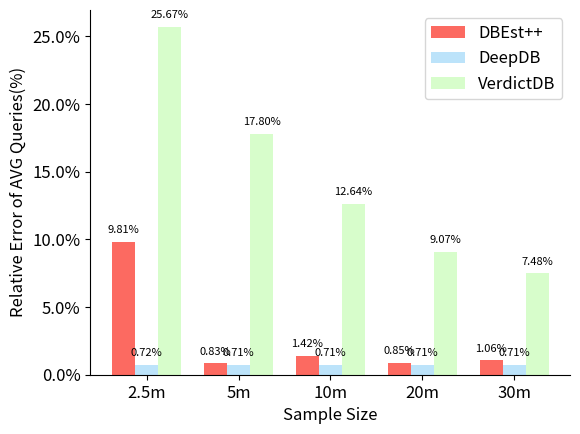

Python code for this plot:
import matplotlib
import matplotlib._color_data as mcd
import matplotlib.patches as mpatch
import matplotlib.pyplot as plt
import numpy as np
from matplotlib.ticker import FuncFormatter

matplotlib.rcParams['ps.useafm'] = True
matplotlib.rcParams['pdf.use14corefonts'] = True
# matplotlib.rcParams['text.usetex'] = True


overlap = {name for name in mcd.CSS4_COLORS
           if "xkcd:" + name in mcd.XKCD_COLORS}

font_size = 14  # 14
colors = {
    "DBEst_1k": mcd.XKCD_COLORS['xkcd:coral'],
    "DBEst_10k": mcd.XKCD_COLORS['xkcd:orange'],  # blue
    "DBEst_100k": mcd.XKCD_COLORS['xkcd:orangered'],  # green
    "DBEst_1m": mcd.XKCD_COLORS['xkcd:red'],  # yellow
    "BlinkDB_1k": mcd.XKCD_COLORS['xkcd:lightblue'],  # red
    "BlinkDB_10k": mcd.XKCD_COLORS['xkcd:turquoise'],  # red
    "BlinkDB_100k": mcd.XKCD_COLORS['xkcd:teal'],  # cyan
    "BlinkDB_1m": mcd.XKCD_COLORS['xkcd:azure'],  # magenta
    "BlinkDB_5m": mcd.XKCD_COLORS['xkcd:blue'],  # red
    "BlinkDB_26m": mcd.XKCD_COLORS['xkcd:darkblue'],  # red
    "green1":mcd.XKCD_COLORS['xkcd:pale green'],
    "green2":mcd.XKCD_COLORS['xkcd:lime'],
    "green3":mcd.XKCD_COLORS['xkcd:neon green'],
    "lightgreen": mcd.XKCD_COLORS['xkcd:lightgreen'],
    "green": mcd.XKCD_COLORS['xkcd:green'],
    "orange": mcd.XKCD_COLORS['xkcd:orange'],
    "orangered": mcd.XKCD_COLORS['xkcd:orangered'],
    "red": mcd.XKCD_COLORS['xkcd:red'],
}
alpha = {
    "1": 0.1,
    "2": 0.3,
    "3": 0.5,
    "4": 0.7,
    "5": 0.9,
    '6': 1.0
}
def to_percent(y, pos):
    return '%.1f%%' % (y * 100)

def to_percent3(y, pos):
    return '%.3f%%' % (y * 100)


def add_value_labels(ax, spacing=5,fontsize=12,b_float=True,b_percent=False):
    """Add labels to the end of each bar in a bar chart.

    Arguments:
        ax (matplotlib.axes.Axes): The matplotlib object containing the axes
            of the plot to annotate.
        spacing (int): The distance between the labels and the bars.
    """
    ax.spines['right'].set_visible(False)
    ax.spines['top'].set_visible(False)

    # For each bar: Place a label
    for rect in ax.patches:
        # Get X and Y placement of label from rect.
        y_value = rect.get_height()
        x_value = rect.get_x() + rect.get_width() / 2

        # Number of points between bar and label. Change to your liking.
        space = spacing
        # Vertical alignment for positive values
        va = 'bottom'

        # If value of bar is negative: Place label below bar
        if y_value < 0:
            # Invert space to place label below
            space *= -1
            # Vertically align label at top
            va = 'top'

        # Use Y value as label and format number with one decimal place

        if b_float:
            if b_percent:
                label = '%.2f%%' % (y_value * 100)
            else:
                label = "{:.1f}".format(y_value)
        else:
            label = "{:d}".format(y_value)

        # Create annotation
        ax.annotate(
            label,                      # Use `label` as label
            (x_value, y_value),         # Place label at end of the bar
            xytext=(0, space),          # Vertically shift label by `space`
            textcoords="offset points", # Interpret `xytext` as offset in points
            ha='center',                # Horizontally center label
            va=va,
            fontsize=fontsize)                      # Vertically align label differently for
                                        # positive and negative values.



def plt_tpcds_universal_relative_error():
    plt.rcParams.update({'font.size': 12})
    width = 0.2
    # data = [
    #     [0.011825885, 0.011224583,  0.00359967, 0.008883379 ],  # , 0.0335],
    #     [0.01995,  0.01972,  0.00079, 0.013486667],  # , 0.0486],
    #     [0.019962,   0.020326766,  0.020300222, 0.020196329],  # , 0.0182],
    # ]

    data = [
        [0.0149, 0.0148,  0.00328, 0.0109 ],  # , 0.0335],
        [0.02134,  0.01999,  0.00123, 0.01418666],  # , 0.0486],
        [0.019962,   0.020326766,  0.020300222, 0.020196329],  # , 0.0182],
    ]


    X = np.arange(4)

    fig, ax = plt.subplots()

    p1 = plt.bar(
        X + 0.00, data[0], color=colors["DBEst_1k"], width=width, alpha=0.9)
    p2 = plt.bar(
        X + width, data[1], color=colors["BlinkDB_1k"], width=width, alpha=0.5)
    p3 = plt.bar(
        X + 2*width, data[2], color=colors["green1"], width=width, alpha=0.7)
    

    plt.legend((p1[0], p2[0], p3[0]),#, p4[0],p5[0]),
               ('DBEst++', 'DeepDB', 'VerdictDB', 'BlinkDB_100k',"haha"), loc='lower left')

    plt.xticks(X + 1 * width, ("COUNT", 'SUM', 'AVG', 'OVERALL'))
    ax.set_ylabel("Relative Error (%)")
    # ax.set_yscale('log')
    formatter = FuncFormatter(to_percent)
    ax.yaxis.set_major_formatter(formatter)
    plt.subplots_adjust(bottom=0.07)
    # plt.subplots_adjust(left=0.23)
    # plt.subplots_adjust(bottom=0.12)

    add_value_labels(ax,b_float=True,b_percent=True,fontsize=6)
    plt.savefig("/Users/<user>/Pictures/accuracy_universal.pdf")
    print("figure saved.")
    plt.show()

def plt_tpcds_universal_relative_error_scalability():
    plt.rcParams.update({'font.size': 12})
    width = 0.2
    # data = [
    #     [0.011013,	0.010773,	0.008883],
    #     [0.015733,	0.013967,	0.013487],
    #     [0.021001,	0.025905,	0.020196],
    # ]

    data = [
        [0.011013,	0.010773,	0.008883],
        [0.0142  ,	0.013967,	0.013487],
        [0.021001,	0.025905,	0.020196],
    ]

    X = np.arange(3)

    fig, ax = plt.subplots()

    p1 = plt.bar(
        X + 0.00, data[0], color=colors["DBEst_1k"], width=width, alpha=0.9)
    p2 = plt.bar(
        X + width, data[1], color=colors["BlinkDB_1k"], width=width, alpha=0.5)
    p3 = plt.bar(
        X + 2*width, data[2], color=colors["green1"], width=width, alpha=0.7)
    

    plt.legend((p1[0], p2[0], p3[0]),#, p4[0],p5[0]),
               ('DBEst++', 'DeepDB', 'VerdictDB', 'BlinkDB_100k',"haha"), loc='lower left')

    plt.xticks(X + 1 * width, ("10", '100', '1000'))
    ax.set_ylabel("Relative Error (%)")
    ax.set_xlabel("TPC-DS Scaling Factor")
    # ax.set_yscale('log')
    formatter = FuncFormatter(to_percent)
    ax.yaxis.set_major_formatter(formatter)
    plt.subplots_adjust(bottom=0.07)
    # plt.subplots_adjust(left=0.23)
    plt.subplots_adjust(bottom=0.12)

    add_value_labels(ax,b_float=True,b_percent=True)
    # plt.savefig("/Users/<user>/Pictures/accuracy_universal_scalability.pdf")
    print("figure saved.")

    plt.show()


def plt_tpcds_universal_relative_error_scalability_large_number_of_groups_overall():
    plt.rcParams.update({'font.size': 12})
    width = 0.25

    data = [
        [0.1146,	0.0562,	0.0460,	0.0332,	0.0297],
        [0.0394,	0.0381,	0.0375,	0.0377,	0.0374],
        [0.2955,	0.2089,	0.1493,	0.1068,	0.0882],
    ]


    X = np.arange(5)

    fig, ax = plt.subplots()

    p1 = plt.bar(
        X + 0.00, data[0], color=colors["DBEst_1k"], width=width, alpha=0.9)
    p2 = plt.bar(
        X + width, data[1], color=colors["BlinkDB_1k"], width=width, alpha=0.5)
    p3 = plt.bar(
        X + 2*width, data[2], color=colors["green1"], width=width, alpha=0.7)
    

    plt.legend((p1[0], p2[0], p3[0]),#, p4[0],p5[0]),
               ('DBEst++', 'DeepDB', 'VerdictDB', 'BlinkDB_100k',"haha"), loc='upper right')

    plt.xticks(X + 1 * width, ("2.5m", '5m', '10m','20m','30m'))
    ax.set_ylabel("Relative Error (%)")
    ax.set_xlabel("Sample Size")
    # ax.set_yscale('log')
    formatter = FuncFormatter(to_percent)
    ax.yaxis.set_major_formatter(formatter)
    # plt.subplots_adjust(bottom=0.07)
    plt.subplots_adjust(left=0.15)
    plt.subplots_adjust(bottom=0.12)

    add_value_labels(ax,b_float=True,b_percent=True,fontsize=8)
    # plt.savefig("/Users/<user>/Pictures/accuracy_universal_scalability.pdf")
    print("figure saved.")

    plt.show()

def plt_tpcds_universal_relative_error_scalability_large_number_of_groups_count():
    plt.rcParams.update({'font.size': 12})
    width = 0.25

    data = [
        [0.1190,	0.0802,	0.0614,	0.0452,	0.0384],
        [0.0547,	0.0536,	0.0525,	0.0527,	0.0523],
        [0.2723,	0.1961,	0.1424,	0.1038,	0.0870],
    ]



    X = np.arange(5)

    fig, ax = plt.subplots()

    p1 = plt.bar(
        X + 0.00, data[0], color=colors["DBEst_1k"], width=width, alpha=0.9)
    p2 = plt.bar(
        X + width, data[1], color=colors["BlinkDB_1k"], width=width, alpha=0.5)
    p3 = plt.bar(
        X + 2*width, data[2], color=colors["green1"], width=width, alpha=0.7)
    

    plt.legend((p1[0], p2[0], p3[0]),#, p4[0],p5[0]),
               ('DBEst++', 'DeepDB', 'VerdictDB', 'BlinkDB_100k',"haha"), loc='upper right')

    plt.xticks(X + 1 * width, ("2.5m", '5m', '10m','20m','30m'))
    ax.set_ylabel("Relative Error of COUNT Queries(%)")
    ax.set_xlabel("Sample Size")
    # ax.set_yscale('log')
    formatter = FuncFormatter(to_percent)
    ax.yaxis.set_major_formatter(formatter)
    # plt.subplots_adjust(bottom=0.07)
    plt.subplots_adjust(left=0.15)
    plt.subplots_adjust(bottom=0.12)

    add_value_labels(ax,b_float=True,b_percent=True,fontsize=8)
    # plt.savefig("/Users/<user>/Pictures/accuracy_universal_scalability.pdf")
    print("figure saved.")

    plt.show()

def plt_tpcds_universal_relative_error_scalability_large_number_of_groups_sum():
    plt.rcParams.update({'font.size': 12})
    width = 0.25

    data = [
        [0.1267,	0.0802,	0.0625,	0.0460,	0.0402,],
        [0.0564,	0.0537,	0.0530,	0.0533,	0.0527,],
        [0.3576,	0.2527,	0.1791,	0.1259,	0.1029,],
    ]



    X = np.arange(5)

    fig, ax = plt.subplots()

    p1 = plt.bar(
        X + 0.00, data[0], color=colors["DBEst_1k"], width=width, alpha=0.9)
    p2 = plt.bar(
        X + width, data[1], color=colors["BlinkDB_1k"], width=width, alpha=0.5)
    p3 = plt.bar(
        X + 2*width, data[2], color=colors["green1"], width=width, alpha=0.7)
    

    plt.legend((p1[0], p2[0], p3[0]),#, p4[0],p5[0]),
               ('DBEst++', 'DeepDB', 'VerdictDB', 'BlinkDB_100k',"haha"), loc='upper right')

    plt.xticks(X + 1 * width, ("2.5m", '5m', '10m','20m','30m'))
    ax.set_ylabel("Relative Error of SUM Queries (%)")
    ax.set_xlabel("Sample Size")
    # ax.set_yscale('log')
    formatter = FuncFormatter(to_percent)
    ax.yaxis.set_major_formatter(formatter)
    # plt.subplots_adjust(bottom=0.07)
    plt.subplots_adjust(left=0.15)
    plt.subplots_adjust(bottom=0.12)

    add_value_labels(ax,b_float=True,b_percent=True,fontsize=8)
    # plt.savefig("/Users/<user>/Pictures/accuracy_universal_scalability.pdf")
    print("figure saved.")

    plt.show()

def plt_tpcds_universal_relative_error_scalability_large_number_of_groups_avg():
    plt.rcParams.update({'font.size': 12})
    width = 0.25

    data = [
        [0.0981,	0.0083,	0.0142,	0.0085,	0.0106,],
        [0.0072,	0.0071,	0.0071,	0.0071,	0.0071,],
        [0.2567,	0.1780,	0.1264,	0.0907,	0.0748,],

    ]


    X = np.arange(5)

    fig, ax = plt.subplots()

    p1 = plt.bar(
        X + 0.00, data[0], color=colors["DBEst_1k"], width=width, alpha=0.9)
    p2 = plt.bar(
        X + width, data[1], color=colors["BlinkDB_1k"], width=width, alpha=0.5)
    p3 = plt.bar(
        X + 2*width, data[2], color=colors["green1"], width=width, alpha=0.7)
    

    plt.legend((p1[0], p2[0], p3[0]),#, p4[0],p5[0]),
               ('DBEst++', 'DeepDB', 'VerdictDB', 'BlinkDB_100k',"haha"), loc='upper right')

    plt.xticks(X + 1 * width, ("2.5m", '5m', '10m','20m','30m'))
    ax.set_ylabel("Relative Error of AVG Queries(%)")
    ax.set_xlabel("Sample Size")
    # ax.set_yscale('log')
    formatter = FuncFormatter(to_percent)
    ax.yaxis.set_major_formatter(formatter)
    # plt.subplots_adjust(bottom=0.07)
    plt.subplots_adjust(left=0.15)
    plt.subplots_adjust(bottom=0.12)

    add_value_labels(ax,b_float=True,b_percent=True,fontsize=8)
    # plt.savefig("/Users/<user>/Pictures/accuracy_universal_scalability.pdf")
    print("figure saved.")

    plt.show()

def plt_tpcds_universal_relative_error_scalability_count():
    plt.rcParams.update({'font.size': 16})
    width = 0.2
    # data = [
    #     [0.011013,	0.010773,	0.008883],
    #     [0.015733,	0.013967,	0.013487],
    #     [0.021001,	0.025905,	0.020196],
    # ]

    data = [
        [0.0149,	0.0108,	0.0118],
        [0.0213,	0.0168,	0.0126],
        [0.0203,	0.0259,	0.0200],
    ]


    X = np.arange(3)

    fig, ax = plt.subplots()

    p1 = plt.bar(
        X + 0.00, data[0], color=colors["DBEst_1k"], width=width, alpha=0.9)
    p2 = plt.bar(
        X + width, data[1], color=colors["BlinkDB_1k"], width=width, alpha=0.5)
    p3 = plt.bar(
        X + 2*width, data[2], color=colors["green1"], width=width, alpha=0.7)
    

    plt.legend((p1[0], p2[0], p3[0]),#, p4[0],p5[0]),
               ('DBEst++', 'DeepDB', 'VerdictDB', 'BlinkDB_100k',"haha"), loc='lower left')

    plt.xticks(X + 1 * width, ("10", '100', '1000'))
    ax.set_ylabel("Relative Error (%)")
    ax.set_xlabel("TPC-DS Scaling Factor")
    # ax.set_yscale('log')
    formatter = FuncFormatter(to_percent)
    ax.yaxis.set_major_formatter(formatter)
    plt.subplots_adjust(bottom=0.07)
    plt.subplots_adjust(left=0.17)
    plt.subplots_adjust(bottom=0.12)

    add_value_labels(ax,b_float=True,b_percent=True)
    plt.savefig("/Users/<user>/Pictures/accuracy_universal_scalability_count.pdf")
    print("figure saved.")

    plt.show()

def plt_tpcds_universal_relative_error_scalability_sum():
    plt.rcParams.update({'font.size': 16})
    width = 0.2
    # data = [
    #     [0.011013,	0.010773,	0.008883],
    #     [0.015733,	0.013967,	0.013487],
    #     [0.021001,	0.025905,	0.020196],
    # ]

    data = [
        [0.0148,	0.0111,	0.0112],
        [0.0200,	0.0178,	0.0125],
        [0.0216,	0.0259,	0.0203],
    ]

    X = np.arange(3)

    fig, ax = plt.subplots()

    p1 = plt.bar(
        X + 0.00, data[0], color=colors["DBEst_1k"], width=width, alpha=0.9)
    p2 = plt.bar(
        X + width, data[1], color=colors["BlinkDB_1k"], width=width, alpha=0.5)
    p3 = plt.bar(
        X + 2*width, data[2], color=colors["green1"], width=width, alpha=0.7)
    

    plt.legend((p1[0], p2[0], p3[0]),#, p4[0],p5[0]),
               ('DBEst++', 'DeepDB', 'VerdictDB', 'BlinkDB_100k',"haha"), loc='lower left')

    plt.xticks(X + 1 * width, ("10", '100', '1000'))
    ax.set_ylabel("Relative Error (%)")
    ax.set_xlabel("TPC-DS Scaling Factor")
    # ax.set_yscale('log')
    formatter = FuncFormatter(to_percent)
    ax.yaxis.set_major_formatter(formatter)
    plt.subplots_adjust(bottom=0.07)
    plt.subplots_adjust(left=0.17)
    plt.subplots_adjust(bottom=0.12)

    add_value_labels(ax,b_float=True,b_percent=True)
    plt.savefig("/Users/<user>/Pictures/accuracy_universal_scalability_sum.pdf")
    print("figure saved.")

    plt.show()


def plt_tpcds_universal_response_time_scalability():
    plt.rcParams.update({'font.size': 20})
    width = 0.3
    data = [
        [46.51,	145.60,	320.75],
        [67.67,	261.33,	409.33],
        [400.73,	997.30,	4112.51],
    ]

    X = np.arange(3)

    fig, ax = plt.subplots()

    p1 = plt.bar(
        X + 0.00, data[0], color=colors["DBEst_1k"], width=width, alpha=0.9)
    p2 = plt.bar(
        X + width, data[1], color=colors["BlinkDB_1k"], width=width, alpha=0.5)
    p3 = plt.bar(
        X + 2*width, data[2], color=colors["green1"], width=width, alpha=0.7)
    

    plt.legend((p1[0], p2[0], p3[0]),#, p4[0],p5[0]),
               ('DBEst++', 'DeepDB', 'VerdictDB', 'BlinkDB_100k',"haha"), loc='upper left')

    plt.xticks(X + 1 * width, ("10", '100', '1000'))
    ax.set_ylabel("Response Time (ms)")
    ax.set_xlabel("TPC-DS Scaling Factor")
    # ax.set_yscale('log')
    # formatter = FuncFormatter(to_percent)
    # ax.yaxis.set_major_formatter(formatter)
    # plt.subplots_adjust(bottom=0.11)
    # plt.subplots_adjust(left=0.12)
    plt.subplots_adjust(bottom=0.18)
    plt.subplots_adjust(left=0.2)

    add_value_labels(ax,b_float=True,b_percent=False,fontsize=8)
    plt.savefig("/Users/<user>/Pictures/response_time_universal.pdf")
    print("figure saved.")

    plt.show()

def plt_tpcds_universal_space_scalability():
    plt.rcParams.update({'font.size': 20})
    width = 0.3
    data = [
        [83,	139,	309],
        [163122,	454012,	584020],
        [40100,	171400,	540900],
    ]

    X = np.arange(3)

    fig, ax = plt.subplots()

    p1 = plt.bar(
        X + 0.00, data[0], color=colors["DBEst_1k"], width=width, alpha=0.9)
    p2 = plt.bar(
        X + width, data[1], color=colors["BlinkDB_1k"], width=width, alpha=0.5)
    p3 = plt.bar(
        X + 2*width, data[2], color=colors["green1"], width=width, alpha=0.7)
    

    plt.legend((p1[0], p2[0], p3[0]),#, p4[0],p5[0]),
               ('DBEst++', 'DeepDB', 'VerdictDB', 'BlinkDB_100k',"haha"), loc='center left', prop={'size': 12})

    plt.xticks(X + 1 * width, ("10", '100', '1000'))
    ax.set_ylabel("Space Overheads (KB)")
    ax.set_xlabel("TPC-DS Scaling Factor")
    ax.set_yscale('log')
    # formatter = FuncFormatter(to_percent)
    # ax.yaxis.set_major_formatter(formatter)
    # plt.subplots_adjust(bottom=0.11)
    # plt.subplots_adjust(left=0.12)
    plt.subplots_adjust(bottom=0.18)
    plt.subplots_adjust(left=0.18)
    add_value_labels(ax,b_float=False,fontsize=8)

    
    plt.savefig("/Users/<user>/Pictures/space_universal.pdf")
    print("figure saved.")
    plt.show()

# ---------------------------------------------------------------------------------------------->>>>>>>>>>>>>>>>>>>>>>>
def plt_tpcds_compact_relative_error():
    plt.rcParams.update({'font.size': 16})
    width = 0.3
    # data = [
    #     [0.011825885, 0.011224583,  0.00359967, 0.008883379 ],  # , 0.0335],
    #     [0.01995,  0.01972,  0.00079, 0.013486667],  # , 0.0486],
    #     # [0.019962,   0.020326766,  0.020300222, 0.020196329],  # , 0.0182],
    # ]

    data = [
        [0.0149, 0.0148,  0.00328, 0.0109],  # , 0.0335],
        [0.01835,  0.01842,  0.00214, 0.01297],  # , 0.0486],
        # [0.019962,   0.020326766,  0.020300222, 0.020196329],  # , 0.0182],
    ]

    X = np.arange(4)

    fig, ax = plt.subplots()

    p1 = plt.bar(
        X + 0.00, data[0], color=colors["DBEst_1k"], width=width, alpha=0.9)
    p2 = plt.bar(
        X + width, data[1], color=colors["BlinkDB_1k"], width=width, alpha=0.5)
    # p3 = plt.bar(
    #     X + 2*width, data[2], color=colors["green1"], width=width, alpha=0.7)
    

    plt.legend((p1[0], p2[0]),#, p3[0]),#, p4[0],p5[0]),
               ('DBEst++', 'DeepDB', 'VerdictDB', 'BlinkDB_100k',"haha"), loc='lower left')

    plt.xticks(X + 0.5 * width, ("COUNT", 'SUM', 'AVG', 'OVERALL'))
    ax.set_ylabel("Relative Error (%)")
    # ax.set_yscale('log')
    formatter = FuncFormatter(to_percent)
    ax.yaxis.set_major_formatter(formatter)
    plt.subplots_adjust(bottom=0.07)
    plt.subplots_adjust(left=0.15)
    # plt.subplots_adjust(bottom=0.12)
    add_value_labels(ax,b_float=True,b_percent=True,fontsize=10)
    plt.savefig("/Users/<user>/Pictures/accuracy_compact.pdf")
    print("figure saved.")

    plt.show()

def plt_tpcds_compact_relative_error_scalability():
    plt.rcParams.update({'font.size': 16})
    width = 0.3
    data = [
        [0.011013,	0.010773,	0.008883],
        [0.01297 ,	0.013003,	0.013487],
        # [0.021001,	0.025905,	0.020196],
    ]

    X = np.arange(3)

    fig, ax = plt.subplots()

    p1 = plt.bar(
        X + 0.00, data[0], color=colors["DBEst_1k"], width=width, alpha=0.9)
    p2 = plt.bar(
        X + width, data[1], color=colors["BlinkDB_1k"], width=width, alpha=0.5)
    # p3 = plt.bar(
    #     X + 2*width, data[2], color=colors["green1"], width=width, alpha=0.7)
    

    plt.legend((p1[0], p2[0]),#, p3[0]),#, p4[0],p5[0]),
               ('DBEst++', 'DeepDB', 'VerdictDB', 'BlinkDB_100k',"haha"), loc='lower left')

    plt.xticks(X + 0.5 * width, ("10", '100', '1000'))
    ax.set_ylabel("Relative Error (%)")
    ax.set_xlabel("TPC-DS Scaling Factor")
    # ax.set_yscale('log')
    formatter = FuncFormatter(to_percent)
    ax.yaxis.set_major_formatter(formatter)
    plt.subplots_adjust(bottom=0.07)
    plt.subplots_adjust(left=0.15)
    plt.subplots_adjust(bottom=0.12)

    add_value_labels(ax,b_float=True,b_percent=True,fontsize=10)
    plt.savefig("/Users/<user>/Pictures/accuracy_compact_scalability.pdf")
    print("figure saved.")

    plt.show()

def plt_tpcds_compact_response_time_scalability():
    plt.rcParams.update({'font.size': 20})
    width = 0.3
    data = [
        [46.51,	145.60,	320.75],
        [25.67,	42.33,	78.67],
        # [0.021001,	0.025905,	0.020196],
    ]

    X = np.arange(3)

    fig, ax = plt.subplots()

    p1 = plt.bar(
        X + 0.00, data[0], color=colors["DBEst_1k"], width=width, alpha=0.9)
    p2 = plt.bar(
        X + width, data[1], color=colors["BlinkDB_1k"], width=width, alpha=0.5)
    # p3 = plt.bar(
    #     X + 2*width, data[2], color=colors["green1"], width=width, alpha=0.7)
    

    plt.legend((p1[0], p2[0]),#, p3[0]),#, p4[0],p5[0]),
               ('DBEst++', 'DeepDB', 'VerdictDB', 'BlinkDB_100k',"haha"), loc='upper left')

    plt.xticks(X + 0.5 * width, ("10", '100', '1000'))
    ax.set_ylabel("Response Time (ms)")
    ax.set_xlabel("TPC-DS Scaling Factor")
    # ax.set_yscale('log')
    # formatter = FuncFormatter(to_percent)
    # ax.yaxis.set_major_formatter(formatter)
    # plt.subplots_adjust(bottom=0.11)
    # plt.subplots_adjust(left=0.12)
    plt.subplots_adjust(bottom=0.18)
    plt.subplots_adjust(left=0.2)

    add_value_labels(ax,b_float=True,b_percent=False,fontsize=10)
    plt.savefig("/Users/<user>/Pictures/response_time_compact.pdf")
    print("figure saved.")

    plt.show()

def plt_tpcds_compact_space_scalability():
    plt.rcParams.update({'font.size': 12})
    width = 0.3
    data = [
        [83,	139,	309],
        [1301,	1412,	1508],
        # [0.021001,	0.025905,	0.020196],
    ]

    X = np.arange(3)

    fig, ax = plt.subplots()

    p1 = plt.bar(
        X + 0.00, data[0], color=colors["DBEst_1k"], width=width, alpha=0.9)
    p2 = plt.bar(
        X + width, data[1], color=colors["BlinkDB_1k"], width=width, alpha=0.5)
    # p3 = plt.bar(
    #     X + 2*width, data[2], color=colors["green1"], width=width, alpha=0.7)
    

    plt.legend((p1[0], p2[0]),#, p3[0]),#, p4[0],p5[0]),
               ('DBEst++', 'DeepDB', 'VerdictDB', 'BlinkDB_100k',"haha"), loc='center left')

    plt.xticks(X + 0.5 * width, ("10", '100', '1000'))
    ax.set_ylabel("Space Overheads (KB)")
    ax.set_xlabel("TPC-DS Scaling Factor")
    # ax.set_yscale('log')
    # formatter = FuncFormatter(to_percent)
    # ax.yaxis.set_major_formatter(formatter)
    # plt.subplots_adjust(bottom=0.11)
    # plt.subplots_adjust(left=0.12)
    plt.subplots_adjust(bottom=0.18)
    plt.subplots_adjust(left=0.15)

    add_value_labels(ax,b_float=False,b_percent=False,fontsize=10)
    plt.savefig("/Users/<user>/Pictures/space_compact.pdf")
    print("figure saved.")
    

    plt.show()

def plt_3d_chart():
    import matplotlib.pyplot as plt
    import numpy as np
    from mpl_toolkits.mplot3d import Axes3D

    # %matplotlib inline

    data = np.array([
    [0,1,0,0,1,0,0,1,0],
    [0,3,0,0,3,0,0,3,0],
    [6,1,1,6,1,1,6,1,1],
    ])

    column_names = ['COUNT_10g','SUM_10g','AVF_10g','COUNT_100g','SUM_100g','AVF_100g','COUNT_1t','SUM_1t','AVF_1t']
    row_names = ['DBEst++','DeepDB','VerdictDB']

    fig = plt.figure()
    ax = Axes3D(fig)

    lx= len(data[0])            # Work out matrix dimensions
    ly= len(data[:,0])
    xpos = np.arange(0,lx,1)    # Set up a mesh of positions
    ypos = np.arange(0,ly,1)
    xpos, ypos = np.meshgrid(xpos-1.25, ypos-1.25)

    xpos = xpos.flatten()   # Convert positions to 1D array
    ypos = ypos.flatten()
    zpos = np.zeros(lx*ly)

    dx = 0.5 * np.ones_like(zpos)
    dy =  dx.copy()
    dz = data.flatten()

    cs = ['r', 'g', 'b', 'r', 'g', 'b','r', 'g', 'b'] * ly

    ax.bar3d(xpos,ypos,zpos, dx, dy, dz, color=cs)

    #sh()
    ax.w_xaxis.set_ticklabels(column_names)
    ax.w_yaxis.set_ticklabels(row_names)
    ax.set_xlabel('Aggregates')
    ax.set_ylabel('AQP Engine')
    ax.set_zlabel('Average Relative Error (\%)')
    ax.set_xlim(-1,8)
    ax.set_ylim(-1,3)

    plt.show()


# ---------------------------------------------------------------------------------------------->>>>>>>>>>>>>>>>>>>>>>>
def plt_flight_relative_error():
    plt.rcParams.update({'font.size': 12})
    width = 0.2
    data = [
        [0.01300,	0.01310,	0.00022,	0.00877],
        [0.01131,	0.01132,	0.00008,	0.00757],
        [0.00674,	0.00678,	0.00016,	0.00456],
        [0.00517,	0.00516,	0.000075,	0.00369],
    ]


    X = np.arange(4)

    fig, ax = plt.subplots()

    p1 = plt.bar(
        X + 0.00, data[0], color=colors["DBEst_1k"], width=width, alpha=0.9)
    p2 = plt.bar(
        X + width, data[1], color=colors["BlinkDB_1k"], width=width, alpha=0.5)
    p3 = plt.bar(
        X + 2*width, data[2], color=colors["DBEst_10k"], width=width, alpha=0.7)
    p4 = plt.bar(
        X + 3*width, data[3], color=colors["BlinkDB_10k"], width=width, alpha=0.3)
    # p5 = plt.bar(
    #     X + 4*width, data[4], color=colors["green1"], width=width, alpha=alpha['6'])

    plt.legend((p1[0], p2[0], p3[0], p4[0]),#,p5[0]),
               ('DBEst++_1m', 'DeepDB_1m', 'DBEst++_5m', 'DeepDB_5m',"haha"), loc='best', prop={'size': 8})

    plt.xticks(X + 1 * width, ("COUNT", 'SUM', 'AVG', 'OVERALL'))
    ax.set_ylabel("Relative Error (%)")
    # ax.set_yscale('log')
    formatter = FuncFormatter(to_percent)
    ax.yaxis.set_major_formatter(formatter)
    plt.subplots_adjust(bottom=0.14) #0.07
    # plt.subplots_adjust(left=0.23)

    add_value_labels(ax,b_float=True,b_percent=True,fontsize=6)
    plt.savefig("/Users/<user>/Pictures/flight_accuracy.pdf")
    print("figure saved.")

    plt.show()

def plt_flight_relative_error_overall():
    plt.rcParams.update({'font.size': 12})
    width = 0.3
    data = [
        [0.01300,	0.01310,	0.00022,	0.00877],
        [0.01131,	0.01132,	0.00008,	0.00757],
        [0.00674,	0.00678,	0.00016,	0.00456],
        [0.00517,	0.00516,	0.000075,	0.00369],
    ]

    data = [
        [0.00877, 0.00456],
        [0.00757, 0.00369],
    ]


    X = np.arange(2)

    fig, ax = plt.subplots()

    p1 = plt.bar(
        X + 0.00, data[0], color=colors["DBEst_1k"], width=width, alpha=0.9)
    p2 = plt.bar(
        X + width, data[1], color=colors["BlinkDB_1k"], width=width, alpha=0.5)
    # p3 = plt.bar(
    #     X + 2*width, data[2], color=colors["DBEst_10k"], width=width, alpha=0.7)
    # p4 = plt.bar(
    #     X + 3*width, data[3], color=colors["BlinkDB_10k"], width=width, alpha=0.3)
    # p5 = plt.bar(
    #     X + 4*width, data[4], color=colors["green1"], width=width, alpha=alpha['6'])

    plt.legend((p1[0], p2[0]),# p3[0], p4[0]),#,p5[0]),
               ('DBEst++', 'DeepDB', 'DBEst++_5m', 'DeepDB_5m',"haha"), loc='lower left', prop={'size': 12})

    plt.xticks(X + 0.5 * width, ("1m", '5m', 'AVG', 'OVERALL'))
    ax.set_xlabel("Sample Size")
    ax.set_ylabel("Relative Error (%)")
    # ax.set_yscale('log')
    formatter = FuncFormatter(to_percent)
    ax.yaxis.set_major_formatter(formatter)
    plt.subplots_adjust(bottom=0.25) #0.14
    # plt.subplots_adjust(left=0.23)

    add_value_labels(ax,b_float=True,b_percent=True,fontsize=8)
    plt.savefig("/Users/<user>/Pictures/flight_accuracy.pdf")
    print("figure saved.")

    plt.show()

def plt_flight_response_time():
    plt.rcParams.update({'font.size': 20})
    width = 0.3
    data = [
        [32.67,	33.50],
        [27.1,	29],
        # [0.021001,	0.025905,	0.020196],
    ]

    X = np.arange(2)

    fig, ax = plt.subplots()

    p1 = plt.bar(
        X + 0.00, data[0], color=colors["DBEst_1k"], width=width, alpha=0.9)
    p2 = plt.bar(
        X + width, data[1], color=colors["BlinkDB_1k"], width=width, alpha=0.5)
    # p3 = plt.bar(
    #     X + 2*width, data[2], color=colors["green1"], width=width, alpha=0.7)
    

    plt.legend((p1[0], p2[0]),#, p3[0]),#, p4[0],p5[0]),
               ('DBEst++', 'DeepDB', 'VerdictDB', 'BlinkDB_100k',"haha"), loc='lower left')

    plt.xticks(X + 0.5 * width, ("1m", '5m'))
    ax.set_ylabel("Response Time (ms)")
    ax.set_xlabel("Sample Size")
    # ax.set_yscale('log')
    # formatter = FuncFormatter(to_percent)
    # ax.yaxis.set_major_formatter(formatter)
    # plt.subplots_adjust(bottom=0.11)
    # plt.subplots_adjust(left=0.12)
    plt.subplots_adjust(bottom=0.18)
    plt.subplots_adjust(left=0.15)

    add_value_labels(ax,b_float=True,b_percent=False,fontsize=12)
    plt.savefig("/Users/<user>/Pictures/flight_response.pdf")
    print("figure saved.")

    plt.show()

def plt_flight_space():
    plt.rcParams.update({'font.size': 12}) #20
    width = 0.3
    data = [
        [170,	35],
        # [1200,	1200],
        [3502, 4314],
    ]

    X = np.arange(2)

    fig, ax = plt.subplots()

    p1 = plt.bar(
        X + 0.00, data[0], color=colors["DBEst_1k"], width=width, alpha=0.9)
    p2 = plt.bar(
        X + width, data[1], color=colors["BlinkDB_1k"], width=width, alpha=0.5)
    # p3 = plt.bar(
    #     X + 2*width, data[2], color=colors["green1"], width=width, alpha=0.7)
    

    plt.legend((p1[0], p2[0]),#, p3[0]),#, p4[0],p5[0]),
               ('DBEst++', 'DeepDB', 'VerdictDB', 'BlinkDB_100k',"haha"), loc='center left')

    plt.xticks(X + 0.5 * width, ("1m", '5m'))
    ax.set_ylabel("Space Overheads (KB)")
    ax.set_xlabel("Sample Size")
    # ax.set_yscale('log')
    # formatter = FuncFormatter(to_percent)
    # ax.yaxis.set_major_formatter(formatter)
    # plt.subplots_adjust(bottom=0.11)
    # plt.subplots_adjust(left=0.12)
    # plt.subplots_adjust(bottom=0.18)
    # plt.subplots_adjust(left=0.2)

    add_value_labels(ax,b_float=False,b_percent=False,fontsize=12)
    plt.savefig("/Users/<user>/Pictures/flight_space.pdf")
    print("figure saved.")
    

    plt.show()


def plt_distributed():
    plt.rcParams.update({'font.size': 12})
    x=[1,4,8,12,16,20]
    y1=[13.38,	3.5967,	1.659,	1.1032,	0.9601,	0.78]
    y2=[7,7,7,7,7,7]
    plt.plot(x,y1,'-g', marker='o', linewidth=3, label='DBEst++')#color='tab:blue', marker='o')
    plt.plot(x,y2,':b', marker='x', linewidth=3, label='DeepDB')#color='g', marker='*')
    plt.xlabel("Degree of Parallelism")
    plt.ylabel("Time Cost (s)")
    plt.xlim([0,20])
    plt.xticks(np.arange(0, 20, 2.0))
    # plt.yscale('log')
    # plt.xscale('log')
    plt.legend()
    plt.subplots_adjust(bottom=0.25)

    plt.savefig("/Users/<user>/Pictures/distributed.pdf")
    print("figure saved.")
    plt.show()


if __name__ == "__main__":
    # plt_tpcds_universal_relative_error()
    # plt_tpcds_universal_relative_error_scalability()
    # plt_tpcds_universal_response_time_scalability()
    # plt_tpcds_universal_space_scalability()
    # plt_tpcds_universal_relative_error_scalability_large_number_of_groups_overall()
    # plt_tpcds_universal_relative_error_scalability_large_number_of_groups_count()  #large_group_count
    # plt_tpcds_universal_relative_error_scalability_large_number_of_groups_sum()
    plt_tpcds_universal_relative_error_scalability_large_number_of_groups_avg()

    # plt_tpcds_compact_relative_error()
    # plt_tpcds_compact_relative_error_scalability()
    # plt_tpcds_compact_response_time_scalability()
    # plt_tpcds_compact_space_scalability()
    # plt_3d_chart()
    # plt_tpcds_universal_relative_error_scalability_count()
    # plt_tpcds_universal_relative_error_scalability_sum()

    # plt_flight_relative_error_overall()
    # plt_flight_relative_error()
    # plt_flight_response_time()
    # plt_flight_space()


    # plt_distributed()
